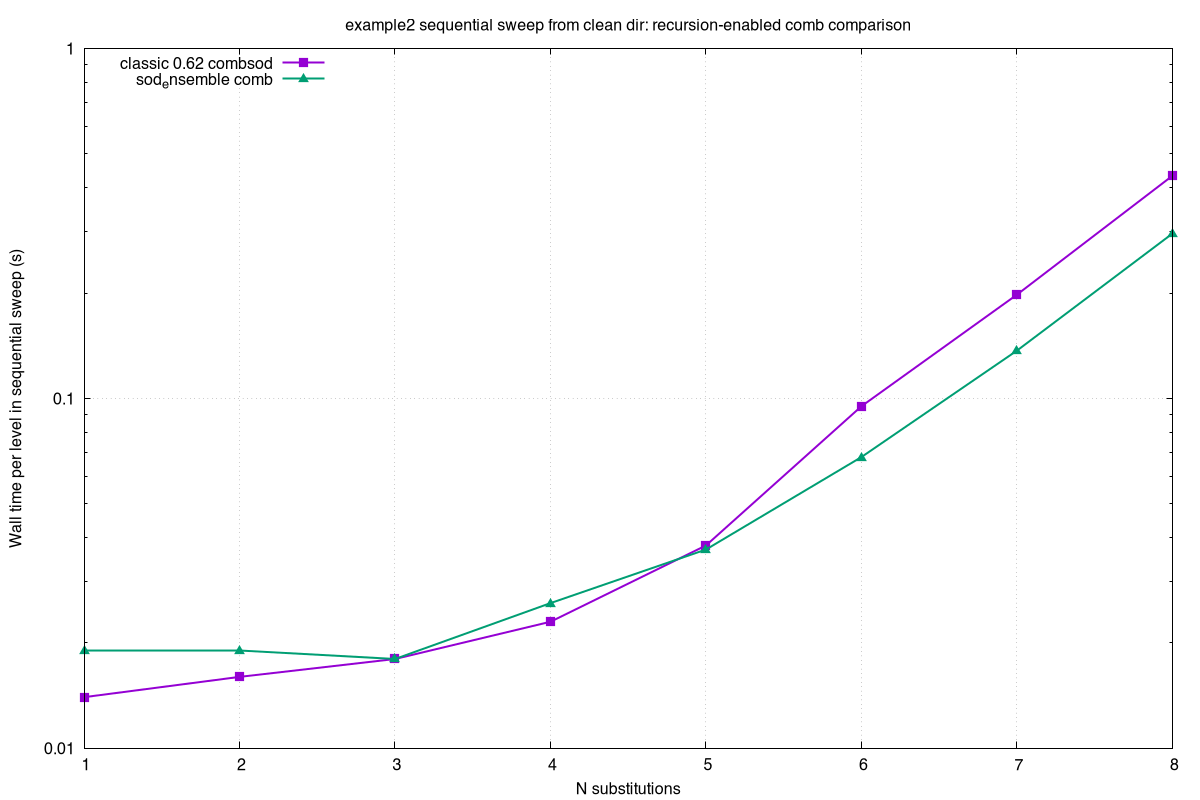

Values plotted in this chart, from the file beside it:
N, classic_062_sequence_s, ensemble_sequence_s, classic_062_recursive, ensemble_recursive
1, 0.014, 0.019, no, no
2, 0.016, 0.019, yes, yes
3, 0.018, 0.018, yes, yes
4, 0.023, 0.026, yes, yes
5, 0.038, 0.037, yes, yes
6, 0.095, 0.068, yes, yes
7, 0.198, 0.137, yes, yes
8, 0.433, 0.296, yes, yes
